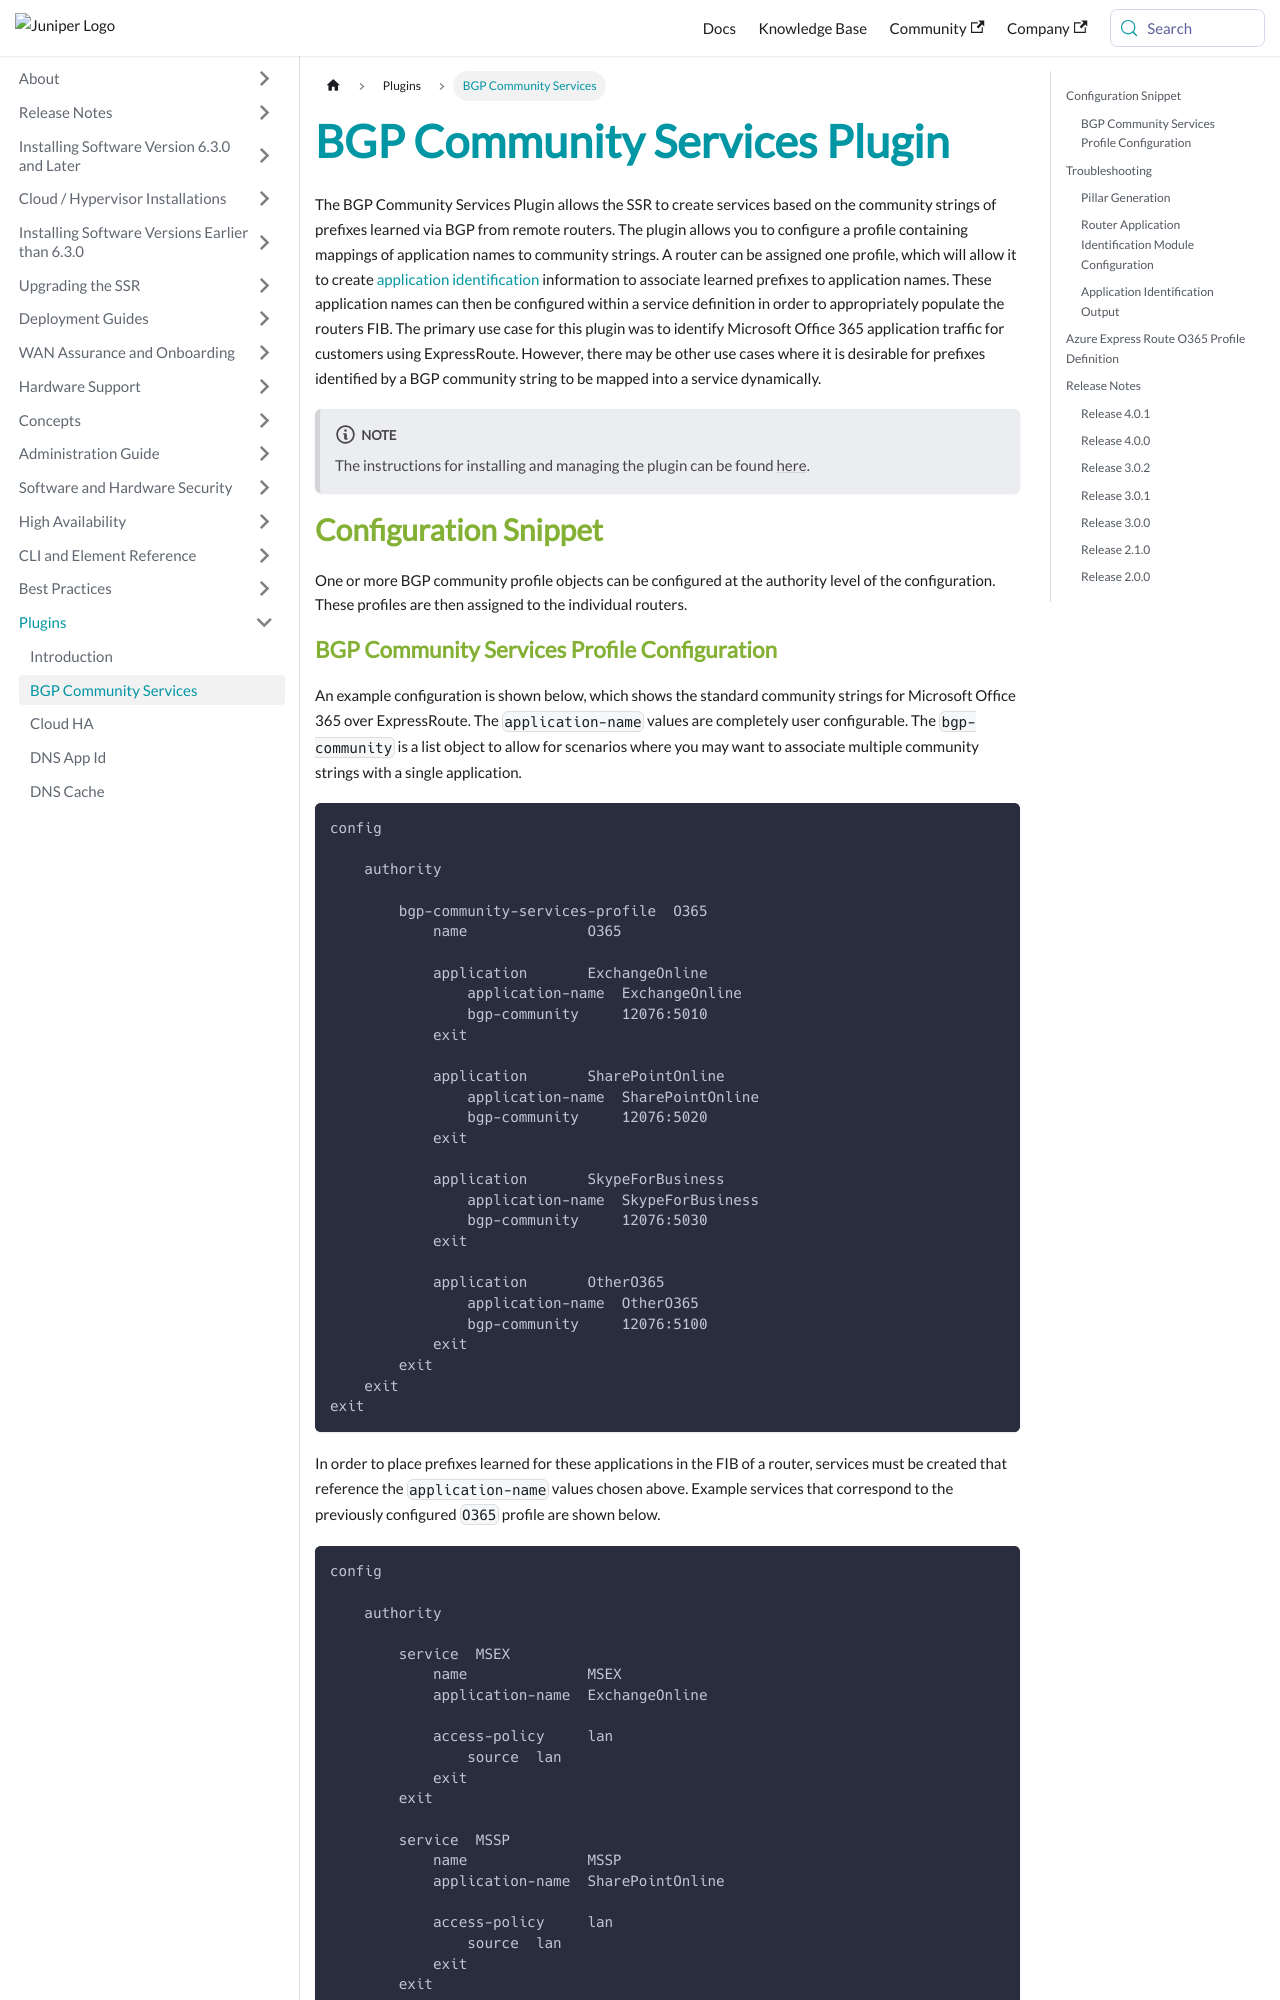

repository: 128technology/docs · page: docs/plugin_bgp_community_services/index.html · generator: docusaurus

---
title: BGP Community Services Plugin
sidebar_label: BGP Community Services
---

The BGP Community Services Plugin allows the SSR to create services based on the community strings of prefixes learned via BGP from remote routers. The plugin allows you to configure a profile containing mappings of application names to community strings. A router can be assigned one profile, which will allow it to create [application identification](concepts_appid.md) information to associate learned prefixes to application names. These application names can then be configured within a service definition in order to appropriately populate the routers FIB. The primary use case for this plugin was to identify Microsoft Office 365 application traffic for customers using ExpressRoute. However, there may be other use cases where it is desirable for prefixes identified by a BGP community string to be mapped into a service dynamically.

:::note
The instructions for installing and managing the plugin can be found [here](plugin_intro.md#installation-and-management).
:::

## Configuration Snippet
One or more BGP community profile objects can be configured at the authority level of the configuration. These profiles are then assigned to the individual routers.
